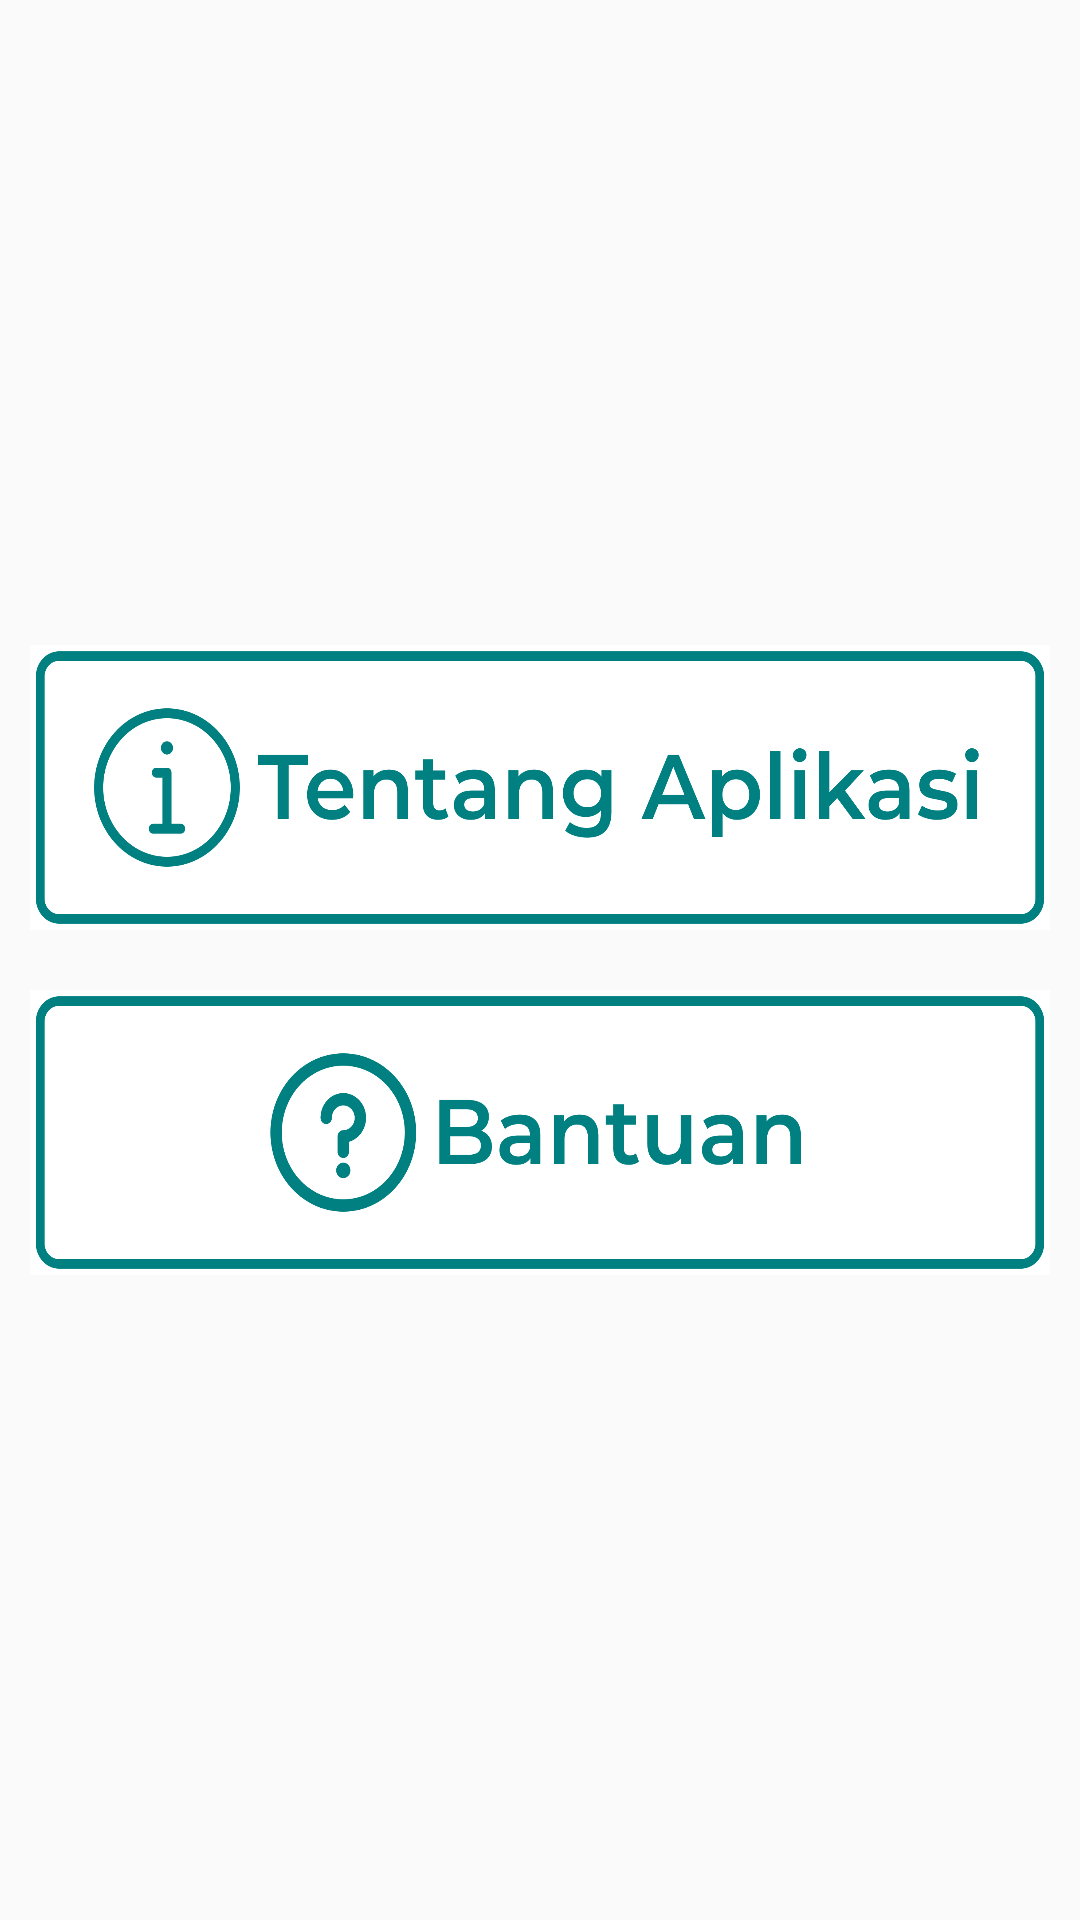

Write the Android layout XML for this screen, with the resource values it uses.
<!-- AndroidManifest.xml: application theme AppTheme -->
<!-- res/layout/fragment_notifications.xml -->
<?xml version="1.0" encoding="utf-8"?>

<androidx.constraintlayout.widget.ConstraintLayout xmlns:android="http://schemas.android.com/apk/res/android"
    xmlns:app="http://schemas.android.com/apk/res-auto"
    xmlns:tools="http://schemas.android.com/tools"
    android:layout_width="match_parent"
    android:layout_height="match_parent"
    tools:context=".ui.notifications.NotificationsFragment"
    app:layoutDescription="@xml/fragment_notifications_scene">
    <LinearLayout
        android:layout_width="match_parent"
        android:layout_height="match_parent"
        android:orientation="vertical"
        android:gravity="center">
        <Button
            android:layout_width="340dp"
            android:layout_height="95sp"
            android:background="@drawable/about"
            android:layout_gravity="center"
            android:gravity="center"
            android:id="@+id/about"
            android:layout_marginBottom="10sp"/>
        <Button
            android:layout_width="340dp"
            android:layout_height="95sp"
            android:background="@drawable/bantuan"
            android:layout_gravity="center"
            android:gravity="center"
            android:id="@+id/bantuan"
            android:layout_marginTop="10sp"/>

    </LinearLayout>
</androidx.constraintlayout.widget.ConstraintLayout>
<!-- resources referenced by this layout -->
<resources>
  <!-- drawable about: png bitmap (drawable, 44800 bytes) -->
  <!-- drawable bantuan: png bitmap (drawable, 34491 bytes) -->
  <style name="AppTheme" parent="Theme.AppCompat.Light.DarkActionBar">
          
          <item name="colorPrimary">@color/background</item>
          <item name="colorPrimaryDark">@color/background</item>
          <item name="colorAccent">@color/colorAccent</item>
      </style>
  <color name="background">#008080</color>
  <color name="colorAccent">#03DAC5</color>
</resources>
